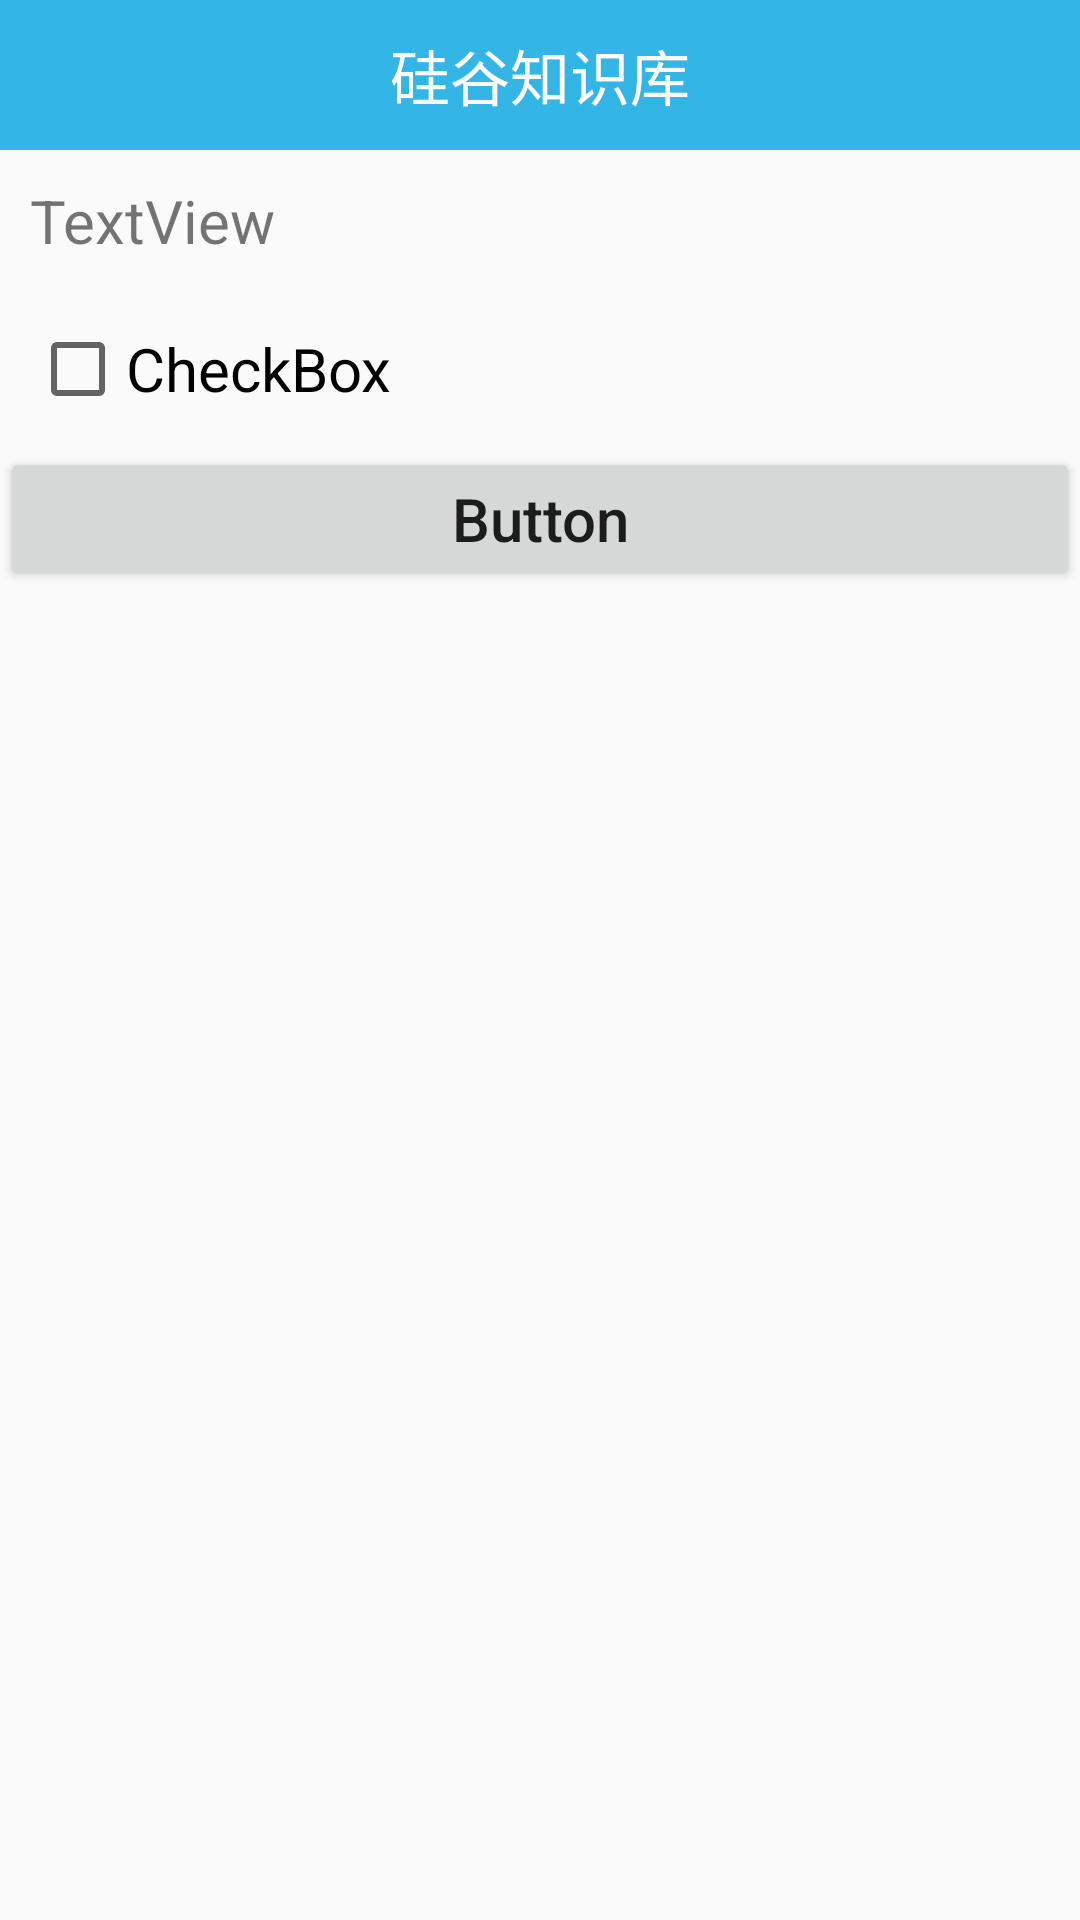

Produce the Android XML layout that renders to this screen, including the resource entries it uses.
<!-- AndroidManifest.xml: application theme AppTheme -->
<!-- res/layout/activity_butterknife.xml -->
<?xml version="1.0" encoding="utf-8"?>
<LinearLayout xmlns:android="http://schemas.android.com/apk/res/android"
    android:orientation="vertical"
    android:layout_width="match_parent"
    android:layout_height="match_parent">
    <include layout="@layout/titlebar"/>
    <TextView
        android:id="@+id/tv_butter_knife"
        android:layout_width="match_parent"
        android:layout_height="wrap_content"
        android:text="TextView"
        android:textSize="20sp"
        android:layout_margin="10dp"/>
    <CheckBox
        android:id="@+id/cb_butter_knife"
        android:layout_width="match_parent"
        android:layout_height="wrap_content"
        android:text="CheckBox"
        android:textSize="20sp"
        android:layout_margin="10dp"/>
    <Button
        android:id="@+id/btn_butter_knife"
        android:layout_width="match_parent"
        android:layout_height="wrap_content"
        android:text="Button"
        android:textAllCaps="false"
        android:textSize="20sp"/>
</LinearLayout>
<!-- res/layout/titlebar.xml (included above) -->
<?xml version="1.0" encoding="utf-8"?>
<LinearLayout
    xmlns:android="http://schemas.android.com/apk/res/android"
    android:orientation="horizontal"
    android:background="@android:color/holo_blue_light"
    android:layout_width="match_parent"
    android:layout_height="50dp"
    android:gravity="center">
    <TextView
        android:id="@+id/tv_title"
        android:layout_width="wrap_content"
        android:layout_height="wrap_content"
        android:textColor="#ffffffff"
        android:textSize="20sp"
        android:text="硅谷知识库" />
</LinearLayout>
<!-- resources referenced by this layout -->
<resources>
  <style name="AppTheme" parent="Theme.AppCompat.Light.DarkActionBar">
          
          <item name="colorPrimary">@color/colorPrimary</item>
          <item name="colorPrimaryDark">@color/colorPrimaryDark</item>
          <item name="colorAccent">@color/colorAccent</item>
      </style>
  <!-- not gathered from this repository: default colours our renderer supplied (Android Studio template values) -->
  <color name="colorPrimary">#FF6200EE</color>
  <color name="colorPrimaryDark">#FF3700B3</color>
  <color name="colorAccent">#FF03DAC5</color>
</resources>
